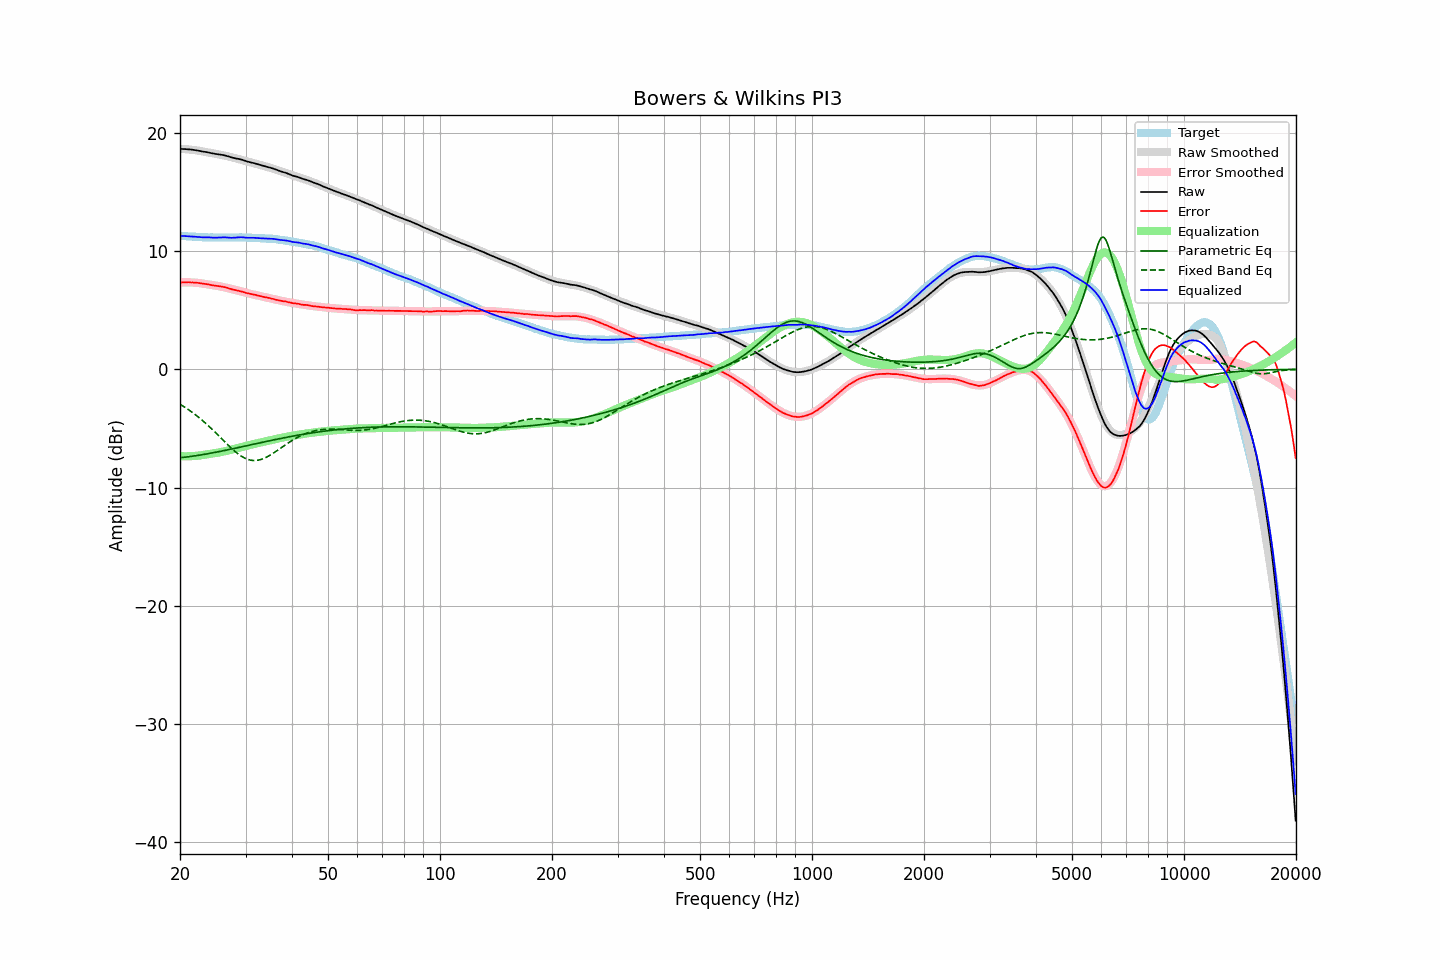

Source data for this figure (header and first rows):
frequency, raw, error, smoothed, error_smoothed, equalization, parametric_eq, fixed_band_eq, equalized_raw, equalized_smoothed, target
20.00, 18.63, 7.34, 18.64, 7.34, -7.34, -7.47, -2.96, 11.29, 11.30, 11.30
20.20, 18.63, 7.35, 18.64, 7.35, -7.35, -7.46, -3.04, 11.28, 11.29, 11.29
20.40, 18.62, 7.35, 18.63, 7.35, -7.35, -7.44, -3.12, 11.27, 11.27, 11.28
20.61, 18.62, 7.35, 18.62, 7.36, -7.36, -7.43, -3.21, 11.27, 11.26, 11.27
20.81, 18.61, 7.37, 18.61, 7.36, -7.36, -7.41, -3.30, 11.26, 11.25, 11.25
21.02, 18.60, 7.37, 18.59, 7.35, -7.35, -7.40, -3.39, 11.25, 11.24, 11.24
21.23, 18.59, 7.37, 18.58, 7.35, -7.35, -7.38, -3.48, 11.24, 11.23, 11.23
21.44, 18.57, 7.34, 18.57, 7.34, -7.34, -7.36, -3.58, 11.23, 11.22, 11.24
21.66, 18.56, 7.35, 18.55, 7.34, -7.34, -7.34, -3.68, 11.22, 11.21, 11.22
21.87, 18.54, 7.33, 18.53, 7.33, -7.33, -7.32, -3.78, 11.21, 11.20, 11.22
22.09, 18.52, 7.33, 18.51, 7.32, -7.32, -7.30, -3.88, 11.20, 11.20, 11.20
22.31, 18.50, 7.31, 18.49, 7.31, -7.31, -7.28, -3.99, 11.19, 11.19, 11.19
22.54, 18.47, 7.30, 18.47, 7.29, -7.29, -7.26, -4.10, 11.18, 11.18, 11.18
22.76, 18.44, 7.27, 18.45, 7.27, -7.27, -7.24, -4.21, 11.17, 11.18, 11.18
22.99, 18.41, 7.25, 18.42, 7.25, -7.25, -7.21, -4.33, 11.16, 11.17, 11.17
23.22, 18.39, 7.24, 18.40, 7.23, -7.23, -7.19, -4.45, 11.16, 11.17, 11.16
23.45, 18.37, 7.21, 18.37, 7.21, -7.21, -7.17, -4.57, 11.16, 11.16, 11.17
23.69, 18.35, 7.20, 18.34, 7.19, -7.19, -7.14, -4.69, 11.16, 11.16, 11.16
23.92, 18.32, 7.17, 18.32, 7.17, -7.17, -7.12, -4.82, 11.15, 11.15, 11.15
24.16, 18.29, 7.13, 18.29, 7.15, -7.15, -7.10, -4.94, 11.14, 11.15, 11.16
24.40, 18.26, 7.11, 18.27, 7.12, -7.12, -7.07, -5.07, 11.14, 11.15, 11.16
24.65, 18.24, 7.10, 18.25, 7.10, -7.10, -7.04, -5.20, 11.14, 11.14, 11.15
24.89, 18.21, 7.07, 18.22, 7.08, -7.08, -7.02, -5.34, 11.13, 11.14, 11.15
25.14, 18.19, 7.05, 18.20, 7.06, -7.06, -6.99, -5.47, 11.13, 11.14, 11.14
25.39, 18.17, 7.03, 18.17, 7.03, -7.03, -6.97, -5.61, 11.14, 11.14, 11.14
25.65, 18.15, 7.02, 18.15, 7.01, -7.01, -6.94, -5.74, 11.14, 11.14, 11.14
25.91, 18.13, 7.00, 18.12, 6.98, -6.98, -6.91, -5.88, 11.15, 11.14, 11.14
26.16, 18.11, 6.96, 18.09, 6.95, -6.95, -6.88, -6.02, 11.16, 11.14, 11.15
26.43, 18.08, 6.95, 18.06, 6.92, -6.92, -6.86, -6.15, 11.16, 11.14, 11.14
26.69, 18.04, 6.91, 18.03, 6.89, -6.89, -6.83, -6.29, 11.15, 11.14, 11.14
26.96, 18.00, 6.87, 18.00, 6.86, -6.86, -6.80, -6.42, 11.14, 11.14, 11.14
27.23, 17.96, 6.83, 17.97, 6.83, -6.83, -6.77, -6.55, 11.13, 11.14, 11.14
27.50, 17.91, 6.78, 17.94, 6.79, -6.79, -6.74, -6.68, 11.12, 11.14, 11.14
27.77, 17.88, 6.73, 17.90, 6.76, -6.76, -6.71, -6.80, 11.12, 11.14, 11.15
28.05, 17.85, 6.71, 17.87, 6.72, -6.72, -6.68, -6.92, 11.13, 11.14, 11.14
28.33, 17.82, 6.68, 17.83, 6.68, -6.68, -6.65, -7.03, 11.14, 11.14, 11.15
28.62, 17.80, 6.66, 17.79, 6.65, -6.65, -6.62, -7.14, 11.16, 11.15, 11.15
28.90, 17.77, 6.62, 17.76, 6.61, -6.61, -6.59, -7.24, 11.16, 11.15, 11.16
29.19, 17.74, 6.59, 17.72, 6.57, -6.57, -6.56, -7.33, 11.17, 11.14, 11.16
29.48, 17.70, 6.55, 17.68, 6.54, -6.54, -6.54, -7.41, 11.16, 11.14, 11.15
29.78, 17.65, 6.51, 17.65, 6.51, -6.51, -6.51, -7.49, 11.14, 11.14, 11.15
30.08, 17.60, 6.46, 17.61, 6.47, -6.47, -6.48, -7.55, 11.13, 11.14, 11.15
30.38, 17.56, 6.44, 17.58, 6.44, -6.44, -6.45, -7.61, 11.12, 11.14, 11.13
30.68, 17.53, 6.41, 17.54, 6.41, -6.41, -6.42, -7.65, 11.12, 11.13, 11.13
30.99, 17.49, 6.37, 17.50, 6.38, -6.38, -6.39, -7.68, 11.12, 11.13, 11.13
31.30, 17.46, 6.34, 17.46, 6.34, -6.34, -6.36, -7.70, 11.12, 11.12, 11.13
31.61, 17.43, 6.32, 17.42, 6.31, -6.31, -6.33, -7.71, 11.12, 11.11, 11.12
31.93, 17.39, 6.30, 17.38, 6.28, -6.28, -6.30, -7.71, 11.11, 11.11, 11.10
32.24, 17.35, 6.24, 17.35, 6.25, -6.25, -6.27, -7.69, 11.10, 11.10, 11.11
32.57, 17.31, 6.23, 17.31, 6.22, -6.22, -6.24, -7.67, 11.09, 11.09, 11.09
32.89, 17.27, 6.18, 17.27, 6.19, -6.19, -6.21, -7.64, 11.08, 11.09, 11.09
33.22, 17.23, 6.16, 17.24, 6.16, -6.16, -6.18, -7.59, 11.07, 11.08, 11.08
33.55, 17.20, 6.12, 17.20, 6.13, -6.13, -6.15, -7.54, 11.07, 11.07, 11.08
33.89, 17.16, 6.10, 17.16, 6.10, -6.10, -6.12, -7.48, 11.06, 11.06, 11.07
34.23, 17.12, 6.08, 17.12, 6.07, -6.07, -6.09, -7.41, 11.05, 11.06, 11.05
34.57, 17.08, 6.04, 17.08, 6.03, -6.03, -6.06, -7.34, 11.05, 11.05, 11.05
34.92, 17.05, 6.03, 17.04, 6.00, -6.00, -6.03, -7.26, 11.05, 11.04, 11.03
35.27, 17.01, 5.97, 17.00, 5.97, -5.97, -6.00, -7.18, 11.04, 11.03, 11.05
35.62, 16.97, 5.96, 16.96, 5.94, -5.94, -5.97, -7.09, 11.03, 11.02, 11.02
35.97, 16.92, 5.90, 16.92, 5.91, -5.91, -5.95, -7.00, 11.01, 11.00, 11.02
... 635 more rows
